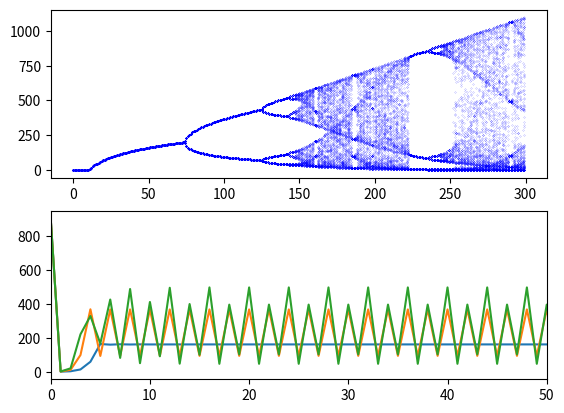

The script that saved this image:
import numpy as np
import matplotlib.pyplot as plt


def calc_next_population(n, R, alpha):
    return n * R * np.exp(-alpha * n)


n_timesteps = 301
alpha = 0.01
R = 2
n_t = np.zeros(n_timesteps)
n_t_0 = 900
n_t[0] = n_t_0

fig = plt.figure()
ax_bif = fig.add_subplot(211)
ax_time = fig.add_subplot(212)
for R in range(300):
    print(R)
    for i in range(n_timesteps - 1):

        n_t[i + 1] = calc_next_population(n_t[i], R * 0.1, alpha)
    ax_bif.plot([R] * 100, n_t[-100:], '.', markersize=0.2, color='blue')

for R in [50, 100, 135]:
    for i in range(n_timesteps - 1):
        n_t[i + 1] = calc_next_population(n_t[i], R * 0.1, alpha)
    ax_time.plot(n_t)

ax_time.set_xlim([0, 50])
plt.show()
